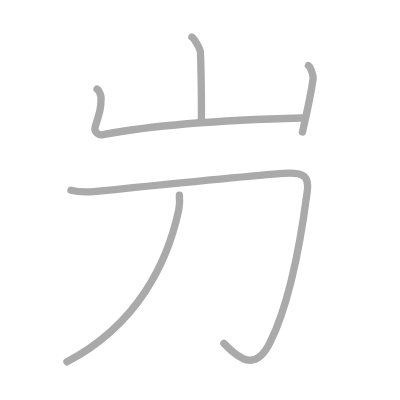
t = 0.00 s
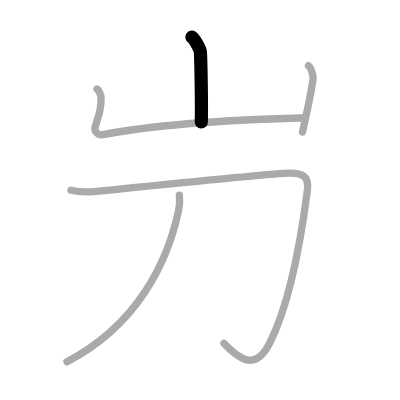
t = 1.00 s
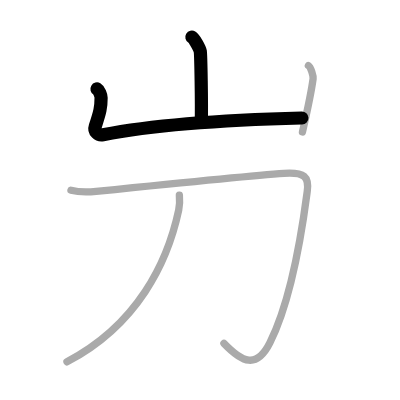
t = 2.00 s
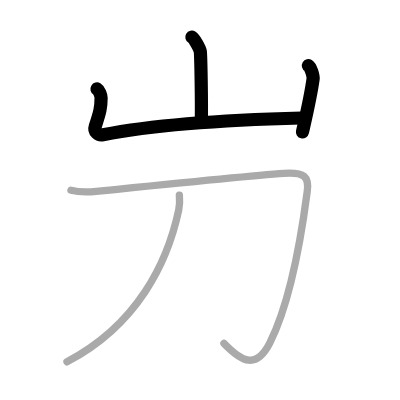
t = 3.00 s
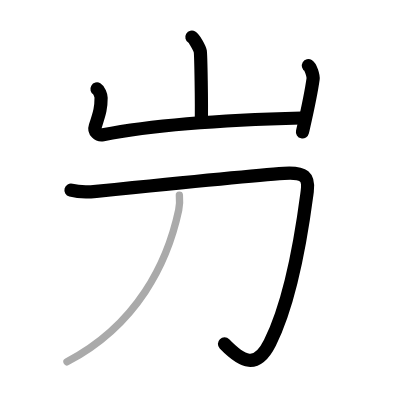
t = 4.00 s
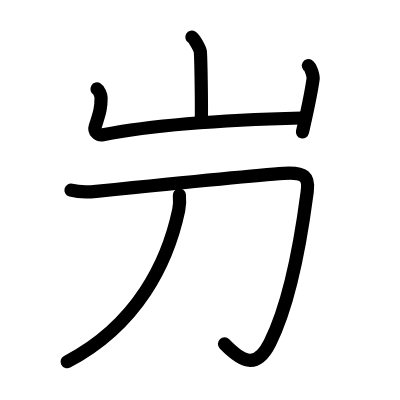
t = 5.00 s

The animated SVG that drew these frames (rendered in a browser with its animation timeline set to each time). Animation: 5 SMIL elements (animate=5); one cycle of 5.00 s.

<?xml version="1.0" standalone="no"?>
<!DOCTYPE svg PUBLIC "-//W3C//DTD SVG 1.1//EN"   "http://www.w3.org/Graphics/SVG/1.1/DTD/svg11.dtd">
<svg width="400px" height="400px"  version="1.1" xmlns="http://www.w3.org/2000/svg">
  <defs>
    <marker id="Triangle" viewBox="0 0 10 10" refX="0" refY="5" markerUnits="strokeWidth" markerWidth="3" style="stroke-opacity:0%;fill:#aaaaaa;" markerHeight="2" orient="auto">
      <path d="M 0 0 L 10 5 L 0 10 z" />
    </marker>
    
    <marker id="Arrow" viewBox="0 0 10 10" refX="5" refY="5" markerUnits="strokeWidth" markerWidth="1.8" style="stroke-opacity:0%;fill:#770000;" markerHeight="2" orient="auto">
      <path d="M 0 4 L 6 4 L 4 1 L 10 5 L 4 9 L 6 6 L 0 6 z" />
        <circle cx="5" cy="5" r="5" />
      </marker>
    
    <marker id="TriangleRed" viewBox="0 0 10 10" refX="0" refY="5" markerUnits="strokeWidth" markerWidth="3" style="stroke-opacity:0%;fill:#CC0000;" markerHeight="2" orient="auto">
      <path d="M 0 0 L 10 5 L 0 10 z" />
    </marker>
    
    <marker id="ArrowRed" viewBox="0 0 10 10" refX="5" refY="5" markerUnits="strokeWidth" markerWidth="1.8" style="stroke-opacity:0%;fill:#CC0000;" markerHeight="2" orient="auto">
      <path d="M 0 4 L 6 4 L 4 1 L 10 5 L 4 9 L 6 6 L 0 6 z" />
        <circle cx="5" cy="5" r="5" />
      </marker>
    
  </defs>
  
  <path style="fill:#ffffff; fill-opacity:100%; fill-rule:evenodd; stroke-width:0;" d="M 0 0 L 400px 0 L 400px 400px L 0 400px L 0 0" />

  <g transform="scale(3.6697247706422 3.6697247706422)">
<path style="fill:none; fill-opacity:0%; fill-rule:evenodd; stroke:#aaaaaa; stroke-opacity:100%; stroke-width: 1.5pt; stroke-linejoin:round; stroke-linecap:round;" d="M52.29 10.13c0.69 0.41 2.15 3.06 2.29 3.87c0.14 0.82 0.41 14.15 0.27 19.25"></path>
<path style="fill:none; fill-opacity:0%; fill-rule:evenodd; stroke:#aaaaaa; stroke-opacity:100%; stroke-width: 1.5pt; stroke-linejoin:round; stroke-linecap:round;" d="M26.43 24.25c0.56 0.33 1.12 1.73 1.12 2.41c0 2.59-0.3 3.84-1.59 7.76c-0.48 1.45 0.81 2.53 2.11 2.28c19.18-3.7 49.33-4.42 54.35-4.55"></path>
<path style="fill:none; fill-opacity:0%; fill-rule:evenodd; stroke:#aaaaaa; stroke-opacity:100%; stroke-width: 1.5pt; stroke-linejoin:round; stroke-linecap:round;" d="M84.04 17.88c0.64 0.38 1.38 2.83 1.28 3.59c-0.63 4.65-1.88 9.97-2.9 14.49"></path>
<path style="fill:none; fill-opacity:0%; fill-rule:evenodd; stroke:#aaaaaa; stroke-opacity:100%; stroke-width: 1.5pt; stroke-linejoin:round; stroke-linecap:round;" d="M19.34 51.84c2.19 0.58 4.96 0.51 6.87 0.31c15.64-1.6 42.52-4.33 51.19-4.92c5.64-0.38 6.84 1.02 6.33 4.85c-0.94 7.1-3.5 27.92-10.17 41.31c-3.63 7.29-7.58 5.36-12.54 0.18"></path>
<path style="fill:none; fill-opacity:0%; fill-rule:evenodd; stroke:#aaaaaa; stroke-opacity:100%; stroke-width: 1.5pt; stroke-linejoin:round; stroke-linecap:round;" d="M48.88 53.18c0.09 1.01 0.13 2.61-0.18 4.06C45.67 71.48 37.5 88.5 18.25 98.6"></path>

<path style="fill:none; fill-opacity:0%; fill-rule:evenodd; stroke:#000000; stroke-opacity:100%; stroke-width: 2.7pt; stroke-linejoin:round; stroke-linecap:round;" d="M52.29 10.13c0.69 0.41 2.15 3.06 2.29 3.87c0.14 0.82 0.41 14.15 0.27 19.25" pathLength="100" stroke-dashoffset="100" stroke-dasharray="100 105"><animate id="dashAnim1" attributeName="stroke-dashoffset" from="100" to="0" dur="1s" calcMode="linear" fill="freeze"/></path>
<path style="fill:none; fill-opacity:0%; fill-rule:evenodd; stroke:#000000; stroke-opacity:100%; stroke-width: 2.7pt; stroke-linejoin:round; stroke-linecap:round;" d="M26.43 24.25c0.56 0.33 1.12 1.73 1.12 2.41c0 2.59-0.3 3.84-1.59 7.76c-0.48 1.45 0.81 2.53 2.11 2.28c19.18-3.7 49.33-4.42 54.35-4.55" pathLength="100" stroke-dashoffset="100" stroke-dasharray="100 105"><animate id="dashAnim2" attributeName="stroke-dashoffset" from="100" to="0" dur="1s" calcMode="linear" begin="dashAnim1.end" fill="freeze"/></path>
<path style="fill:none; fill-opacity:0%; fill-rule:evenodd; stroke:#000000; stroke-opacity:100%; stroke-width: 2.7pt; stroke-linejoin:round; stroke-linecap:round;" d="M84.04 17.88c0.64 0.38 1.38 2.83 1.28 3.59c-0.63 4.65-1.88 9.97-2.9 14.49" pathLength="100" stroke-dashoffset="100" stroke-dasharray="100 105"><animate id="dashAnim3" attributeName="stroke-dashoffset" from="100" to="0" dur="1s" calcMode="linear" begin="dashAnim2.end" fill="freeze"/></path>
<path style="fill:none; fill-opacity:0%; fill-rule:evenodd; stroke:#000000; stroke-opacity:100%; stroke-width: 2.7pt; stroke-linejoin:round; stroke-linecap:round;" d="M19.34 51.84c2.19 0.58 4.96 0.51 6.87 0.31c15.64-1.6 42.52-4.33 51.19-4.92c5.64-0.38 6.84 1.02 6.33 4.85c-0.94 7.1-3.5 27.92-10.17 41.31c-3.63 7.29-7.58 5.36-12.54 0.18" pathLength="100" stroke-dashoffset="100" stroke-dasharray="100 105"><animate id="dashAnim4" attributeName="stroke-dashoffset" from="100" to="0" dur="1s" calcMode="linear" begin="dashAnim3.end" fill="freeze"/></path>
<path style="fill:none; fill-opacity:0%; fill-rule:evenodd; stroke:#000000; stroke-opacity:100%; stroke-width: 2.7pt; stroke-linejoin:round; stroke-linecap:round;" d="M48.88 53.18c0.09 1.01 0.13 2.61-0.18 4.06C45.67 71.48 37.5 88.5 18.25 98.6" pathLength="100" stroke-dashoffset="100" stroke-dasharray="100 105"><animate id="dashAnim5" attributeName="stroke-dashoffset" from="100" to="0" dur="1s" calcMode="linear" begin="dashAnim4.end" fill="freeze"/></path>

</g>

</svg>  
          
